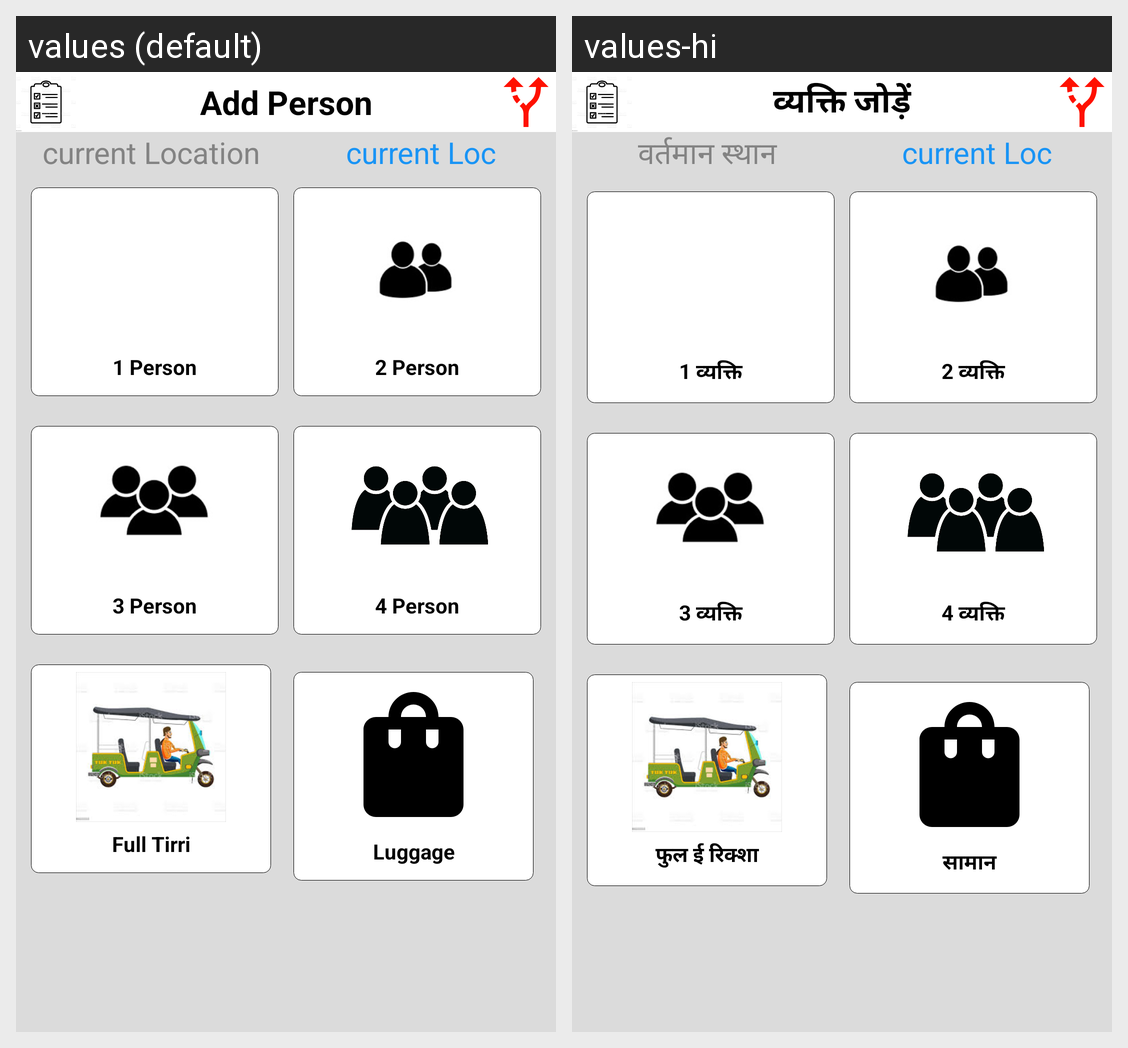

This grid shows one Android layout under two languages. Give, for every string resource on the screen, its name, the default text and each shown locale's text.
Android screen res/layout/activity_home.xml rendered under 2 locales, left to right: values (default), values-hi. Device: Nexus 5 (rendered at 1080×1920; each locale shown at half size, 540×960, under a caption strip naming it); theme Theme.ERikshaDriver.
Strings drawn on this screen, with the default value and each locale's value (text and hints the layout hard-codes, and strings that could not be matched under every locale, appear in the picture but are not listed):

addName
  values: Add Person
  values-hi: व्यक्ति जोड़ें

current_Loc
  values: current Location
  values-hi: वर्तमान स्थान

onePerson
  values: 1 Person
  values-hi: 1 व्यक्ति

twoPerson
  values: 2 Person
  values-hi: 2 व्यक्ति

threePerson
  values: 3 Person
  values-hi: 3 व्यक्ति

fourPerson
  values: 4 Person
  values-hi: 4 व्यक्ति

fullTirri
  values: Full Tirri
  values-hi: फुल ई रिक्शा

addContainer
  values: Luggage
  values-hi: सामान
